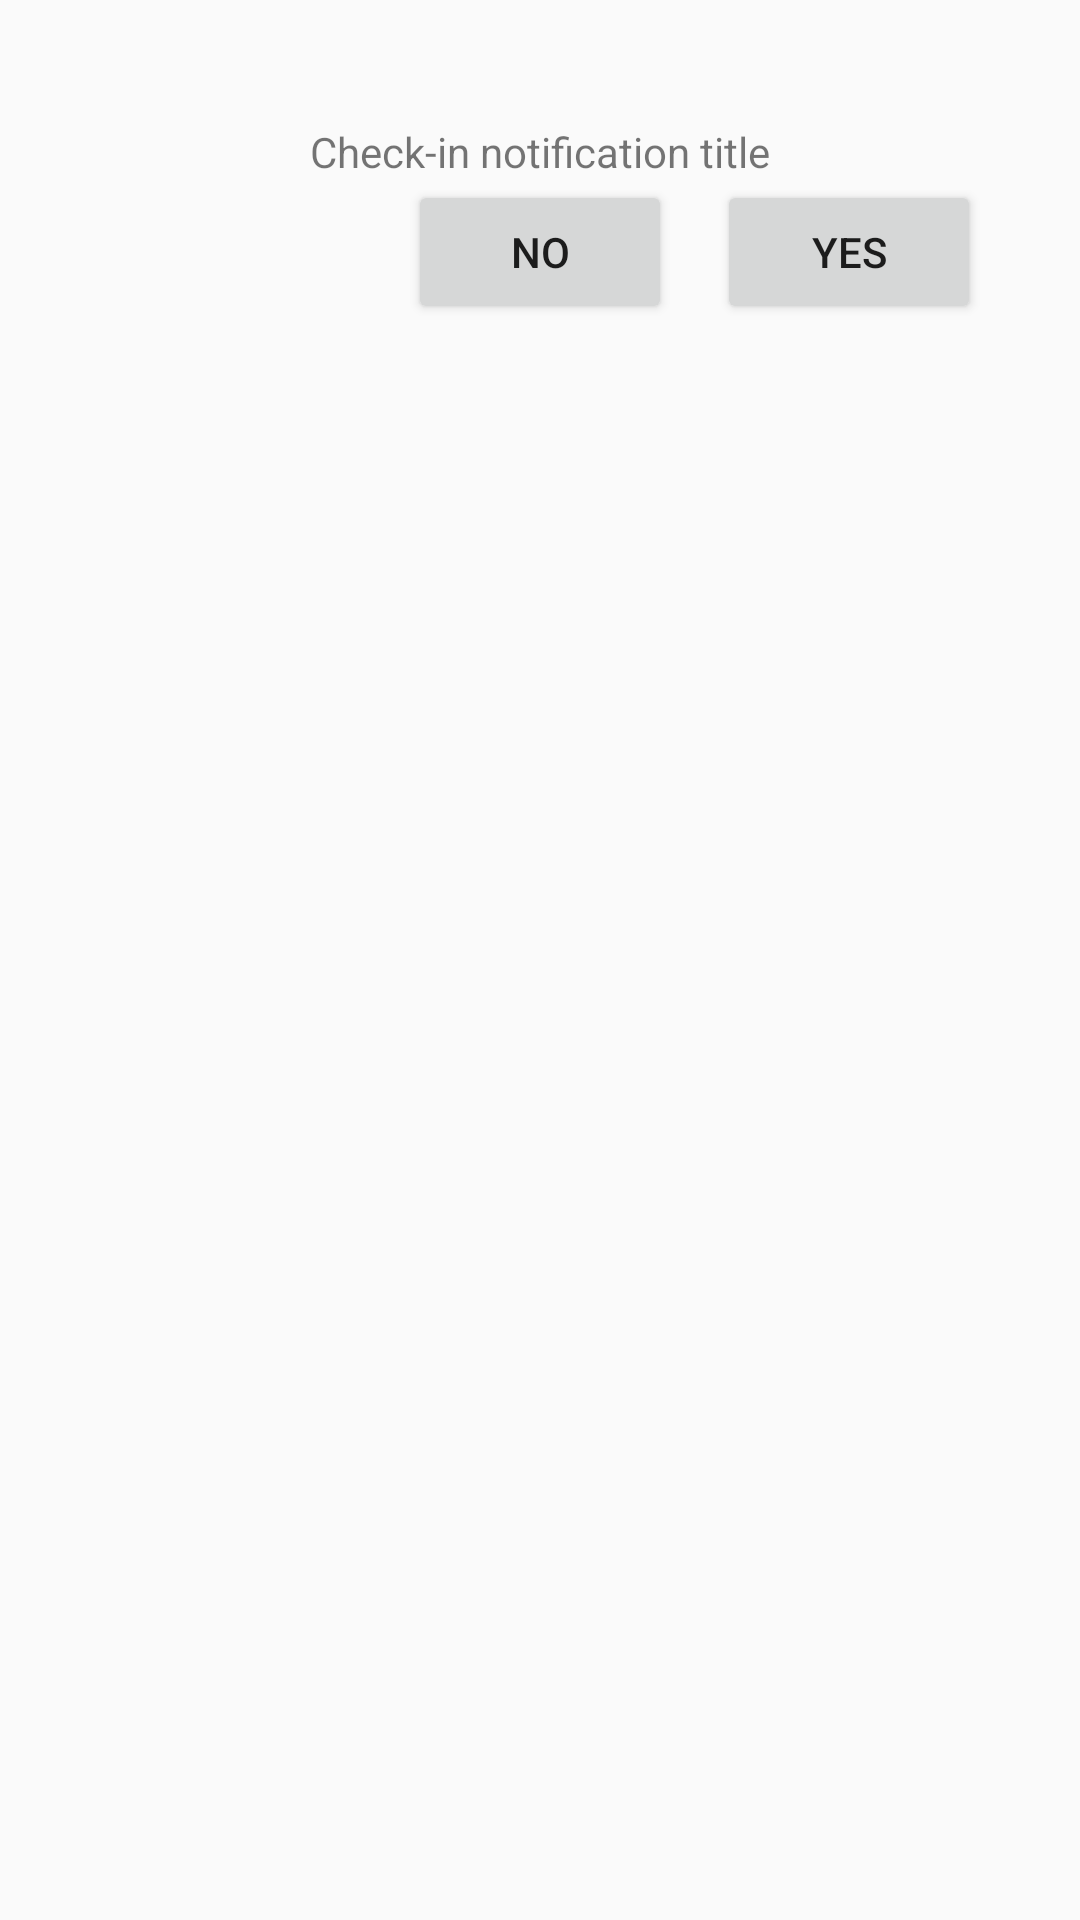

Produce the Android XML layout that renders to this screen, including the resource entries it uses.
<!-- AndroidManifest.xml: application theme AppTheme -->
<!-- res/layout/checkin_notification.xml -->
<RelativeLayout xmlns:android="http://schemas.android.com/apk/res/android"
    xmlns:tools="http://schemas.android.com/tools"
    android:layout_width="match_parent"
    android:layout_height="match_parent"
    android:paddingBottom="@dimen/activity_vertical_margin"
    android:paddingLeft="@dimen/activity_horizontal_margin"
    android:paddingRight="@dimen/activity_horizontal_margin"
    android:paddingTop="@dimen/activity_vertical_margin"
    tools:context="edu.rosehulman.scottae.justcheckingin.adapters.CheckInListAdapter$DisplayCheckInNotification" >

    <ImageView
        android:id="@+id/labeled_image_view"
        android:layout_width="64dp"
        android:layout_height="63dp"
        android:layout_alignParentLeft="true"
        android:layout_alignParentTop="true"
        android:contentDescription="@string/check_in_image"
        android:src="@drawable/ic_alarm_black_24dp" />

    <TextView
        android:id="@+id/checkin_title_notification"
        android:layout_width="wrap_content"
        android:layout_height="wrap_content"
        android:layout_alignParentTop="true"
        android:layout_centerHorizontal="true"
        android:layout_marginTop="25dp"
        android:text="@string/check_in_notification_title" />

    <Button
        android:id="@+id/yes_button"
        android:layout_width="wrap_content"
        android:layout_height="wrap_content"
        android:layout_alignParentEnd="true"
        android:layout_below="@+id/checkin_title_notification"
        android:layout_marginEnd="17dp"
        android:text="@string/yes" />

    <Button
        android:id="@+id/no_button"
        android:layout_width="wrap_content"
        android:layout_height="wrap_content"
        android:layout_below="@+id/checkin_title_notification"
        android:layout_centerHorizontal="true"
        android:text="@string/no" />

</RelativeLayout>
<!-- resources referenced by this layout -->
<resources>
  <dimen name="activity_horizontal_margin">16dp</dimen>
  <dimen name="activity_vertical_margin">16dp</dimen>
  <string name="check_in_image">Check-in image</string>
  <string name="check_in_notification_title">Check-in notification title</string>
  <string name="no">NO</string>
  <string name="yes">YES</string>
  <style name="AppTheme" parent="Theme.AppCompat.Light.DarkActionBar">
          
          <item name="colorPrimary">@color/colorPrimary</item>
          <item name="colorPrimaryDark">@color/colorPrimaryDark</item>
          <item name="colorAccent">@color/colorAccent</item>
          <item name="android:colorBackground">@color/colorPrimaryLight</item>
          
          
          
          
          <item name="preferenceTheme">@style/PreferenceThemeOverlay.v14.Material</item>
      </style>
  <color name="colorPrimary">#bbf4d0</color>
  <color name="colorPrimaryDark">#8ac19f</color>
  <color name="colorAccent">#4974a5</color>
  <color name="colorPrimaryLight">#eeffff</color>
</resources>
